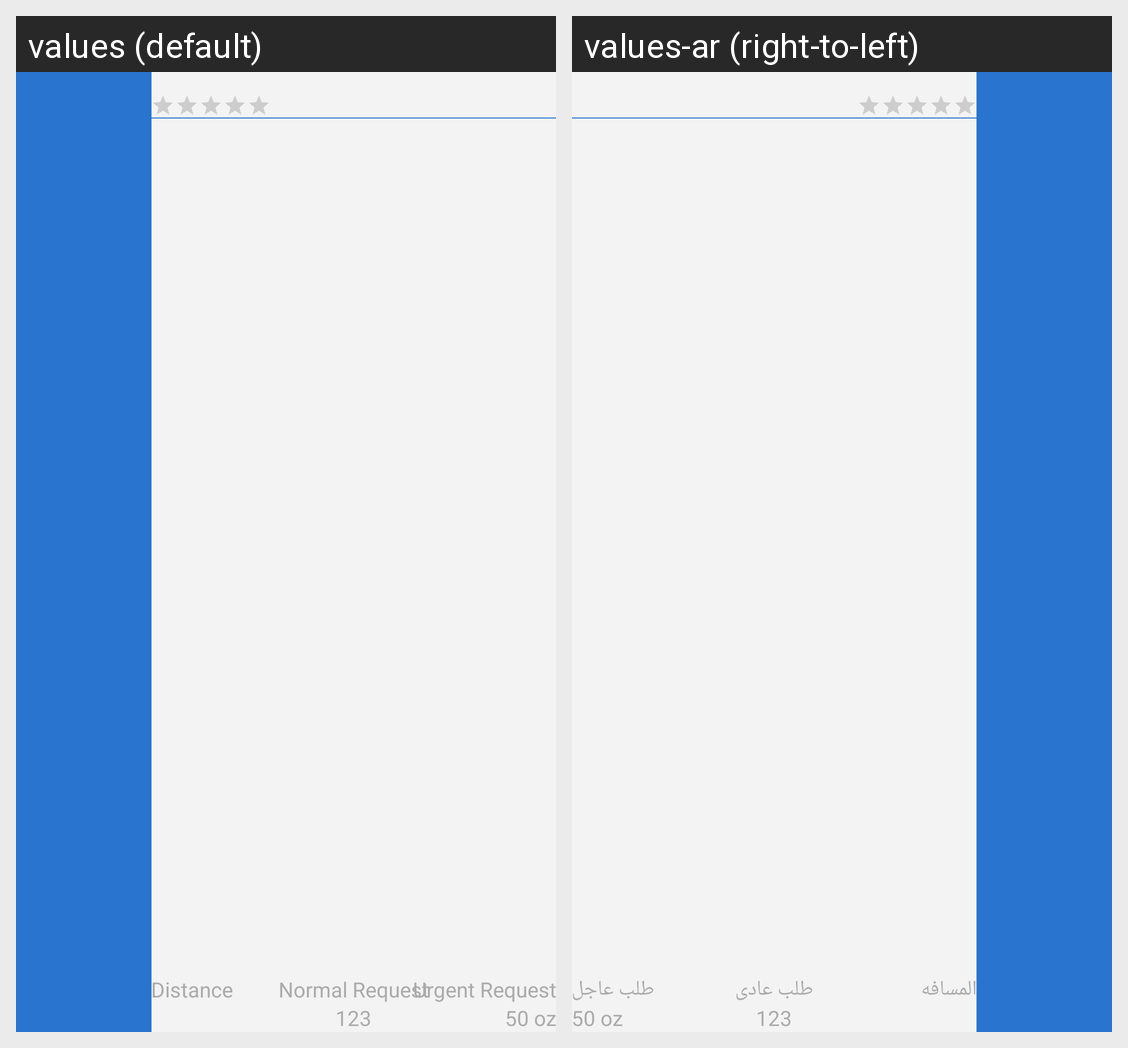

Locale-by-locale string values for the Android screen shown in this grid:
Android screen res/layout/cell_title_layout.xml rendered under 2 locales, left to right: values (default), values-ar (right-to-left). Device: Nexus 5 (rendered at 1080×1920; each locale shown at half size, 540×960, under a caption strip naming it); theme AppTheme.
Strings drawn on this screen, with the default value and each locale's value (text and hints the layout hard-codes, and strings that could not be matched under every locale, appear in the picture but are not listed):

distance
  values: Distance
  values-ar: المسافه

weight_mock
  values: 50 oz
  values-ar: 50 oz  [not translated; the default value is used]

urgent_request_text
  values: Urgent Request
  values-ar: طلب عاجل

normal_request_text
  values: Normal Request
  values-ar: طلب عادى
